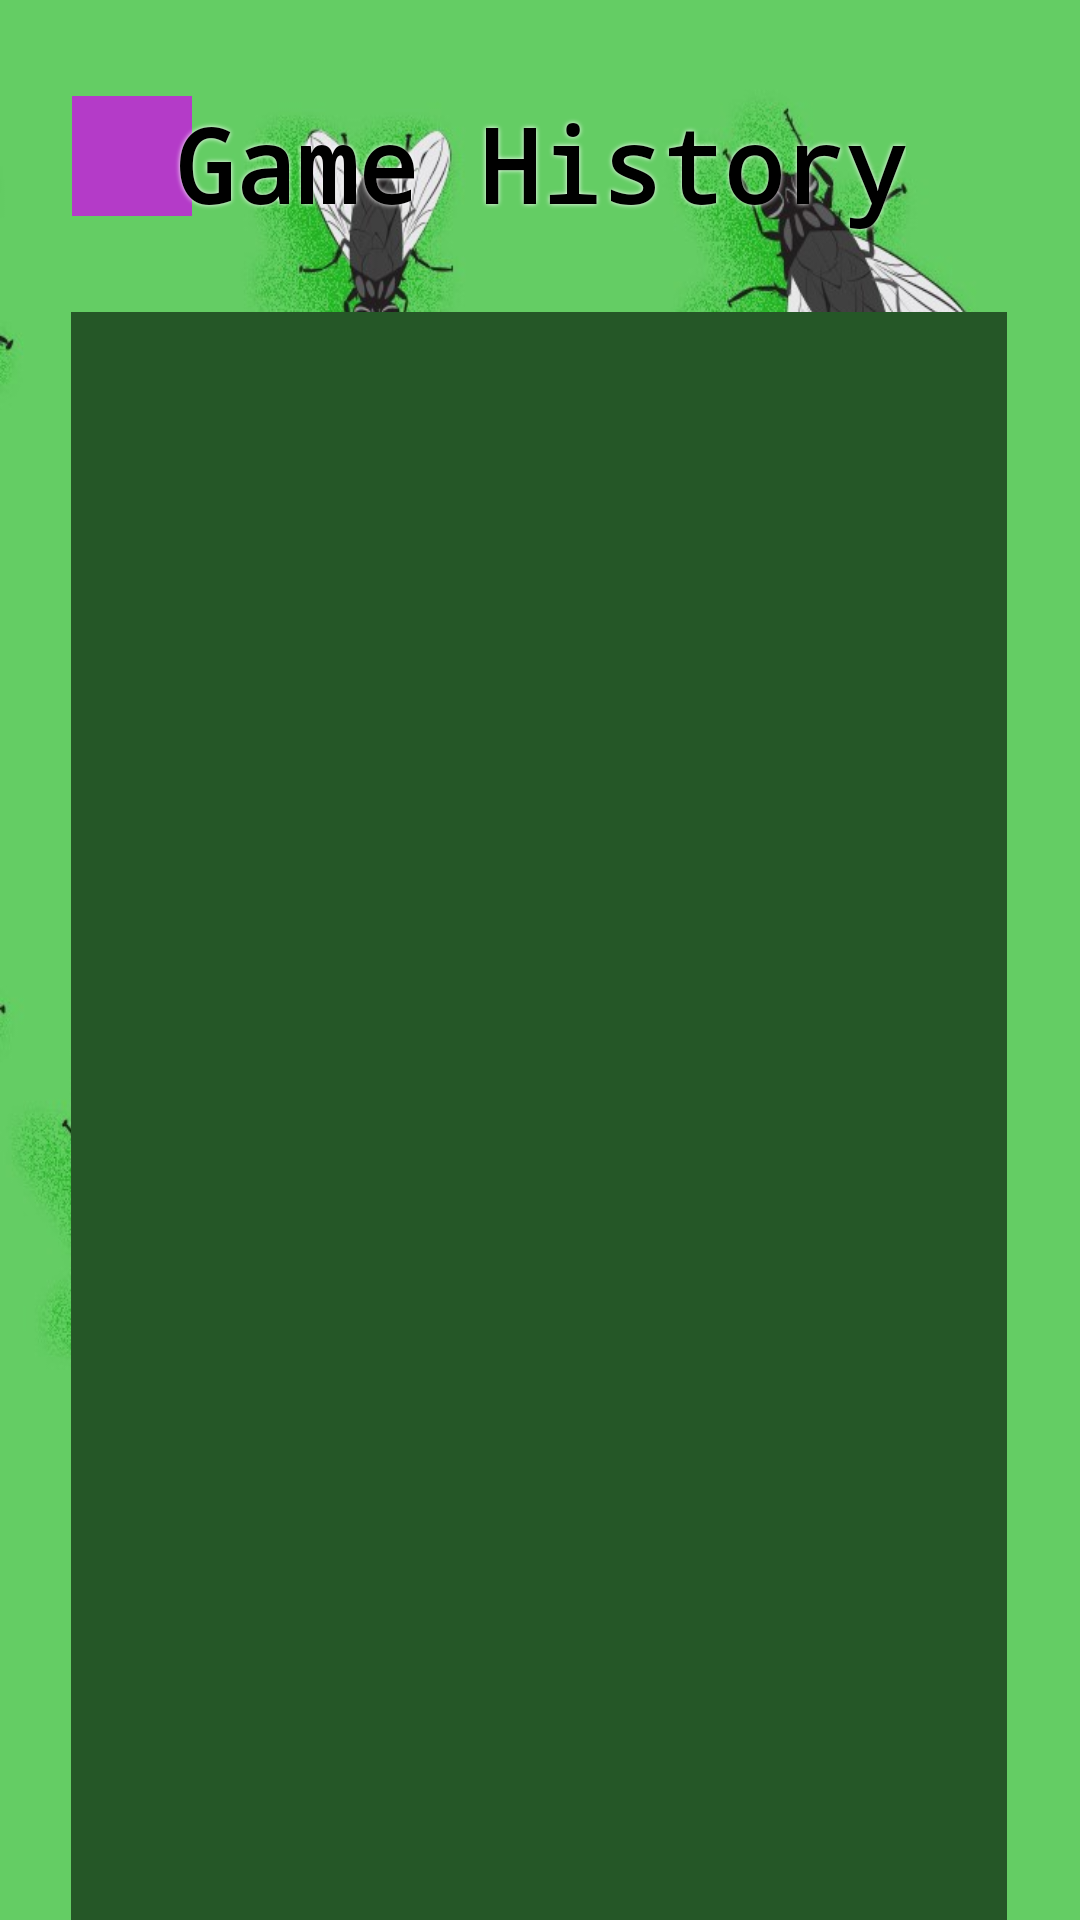

Write the Android layout XML for this screen, with the resource values it uses.
<!-- AndroidManifest.xml: application theme Theme.FliesInfestation -->
<!-- res/layout/activity_game_history.xml -->
<?xml version="1.0" encoding="utf-8"?>
<androidx.constraintlayout.widget.ConstraintLayout
        xmlns:android="http://schemas.android.com/apk/res/android"
        xmlns:tools="http://schemas.android.com/tools"
        xmlns:app="http://schemas.android.com/apk/res-auto"
        android:layout_width="match_parent"
        android:layout_height="match_parent"
        tools:context=".GameHistory"
        android:background="@drawable/fliesbackground">


    <RelativeLayout
            android:layout_width="40dp"
            android:layout_height="40dp"
            android:background="@color/btn_purple"
            android:shadowColor="#FFFFFF"
            app:layout_constraintTop_toTopOf="parent"
            android:layout_marginTop="32dp"
            app:layout_constraintStart_toStartOf="parent"
            android:layout_marginStart="24dp">

        <ImageView
                android:layout_width="match_parent"
                android:layout_height="match_parent"
                app:srcCompat="@drawable/baseline_arrow_back_24"
                android:id="@+id/history_to_main"
                tools:layout_editor_absoluteY="3dp"
                tools:layout_editor_absoluteX="6dp"
                />
    </RelativeLayout>

    <androidx.recyclerview.widget.RecyclerView
            android:layout_width="312dp"
            android:layout_height="600dp"
            android:background="#255727"
            app:layout_constraintStart_toStartOf="parent"
            app:layout_constraintTop_toTopOf="parent"
            android:layout_marginTop="104dp"
            android:id="@+id/recycler_view"
            app:layout_constraintEnd_toEndOf="parent"
            app:layout_constraintHorizontal_bias="0.494"/>

    <TextView
            android:text="Game History"
            android:layout_width="wrap_content"
            android:layout_height="wrap_content"
            android:id="@+id/textView2"
            android:textSize="34sp"
            android:typeface="monospace"
            android:textStyle="bold"
            android:shadowColor="#FFFFFF"
            android:shadowRadius="4"
            android:textColor="#000000"
            app:layout_constraintStart_toStartOf="parent"
            app:layout_constraintEnd_toEndOf="parent"
            app:layout_constraintTop_toTopOf="parent"
            android:layout_marginTop="32dp"/>

</androidx.constraintlayout.widget.ConstraintLayout>
<!-- resources referenced by this layout -->
<resources>
  <color name="btn_purple">#B43BC8</color>
  <!-- drawable fliesbackground: jpg bitmap (drawable, 111621 bytes) -->
  <style name="Theme.FliesInfestation" parent="Theme.MaterialComponents.DayNight.DarkActionBar">
          
          <item name="colorPrimary">@color/purple_500</item>
          <item name="colorPrimaryVariant">@color/purple_700</item>
          <item name="colorOnPrimary">@color/white</item>
          
          <item name="colorSecondary">@color/teal_200</item>
          <item name="colorSecondaryVariant">@color/teal_700</item>
          <item name="colorOnSecondary">@color/black</item>
          
          <item name="android:statusBarColor">?attr/colorPrimaryVariant</item>
          
      </style>
  <color name="purple_500">#FF6200EE</color>
  <color name="purple_700">#FF3700B3</color>
  <color name="white">#FFFFFFFF</color>
  <color name="teal_200">#FF03DAC5</color>
  <color name="teal_700">#FF018786</color>
  <color name="black">#FF000000</color>
</resources>
